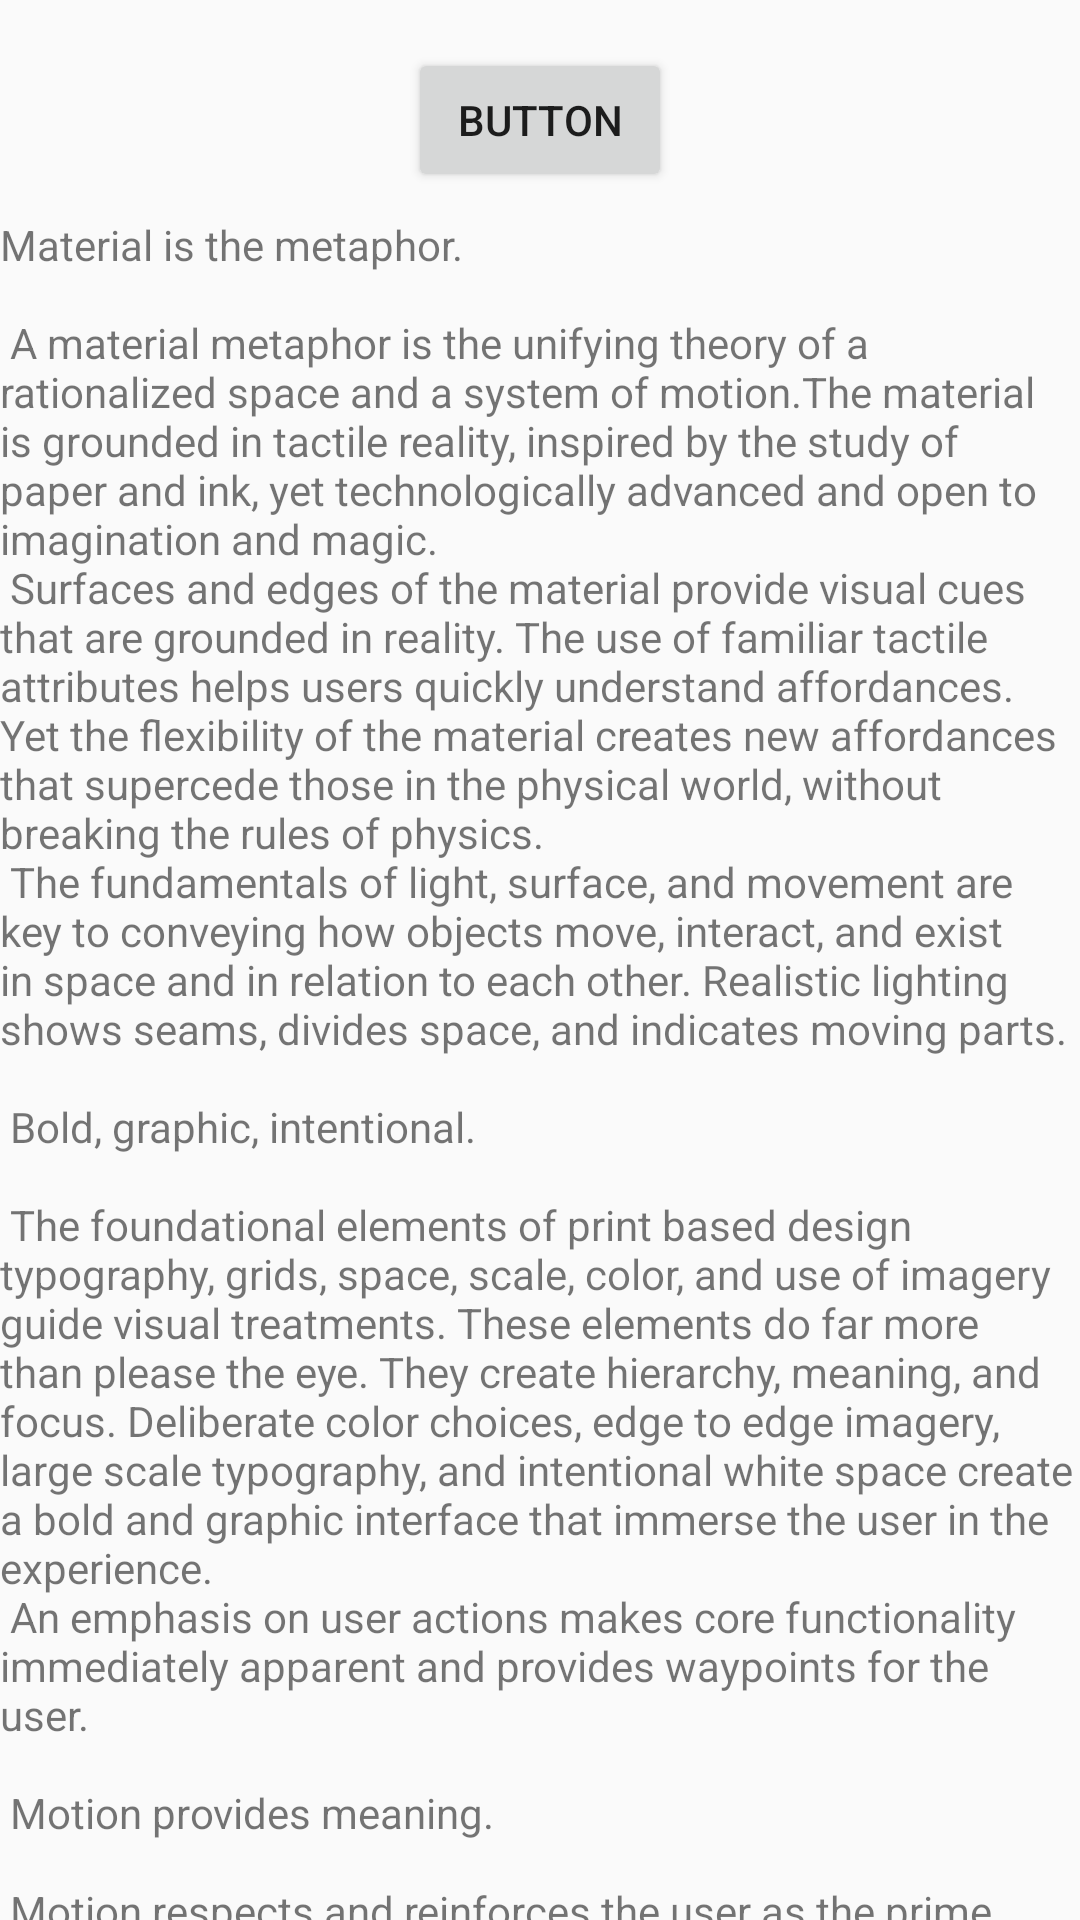

Android layout source for this screen:
<!-- AndroidManifest.xml: application theme AppTheme.NoActionBar -->
<!-- res/layout/fragment_chemp.xml -->
<?xml version="1.0" encoding="utf-8"?>
<android.support.v4.widget.NestedScrollView
    xmlns:android="http://schemas.android.com/apk/res/android"
    xmlns:app="http://schemas.android.com/apk/res-auto"
    android:layout_width="match_parent"
    android:layout_height="match_parent"
    app:layout_behavior="@string/appbar_scrolling_view_behavior">


    <android.support.constraint.ConstraintLayout
        android:layout_width="match_parent"
        android:layout_height="match_parent">

        <Button
            android:id="@+id/button3"
            android:layout_width="wrap_content"
            android:layout_height="wrap_content"
            android:layout_marginLeft="8dp"
            android:layout_marginRight="8dp"
            android:layout_marginTop="16dp"
            android:text="Button"
            app:layout_constraintLeft_toLeftOf="parent"
            app:layout_constraintRight_toRightOf="parent"
            app:layout_constraintTop_toTopOf="parent" />

        <TextView
            android:id="@+id/textView3"
            android:layout_width="wrap_content"
            android:layout_height="wrap_content"
            android:layout_marginLeft="8dp"
            android:layout_marginRight="8dp"
            android:layout_marginTop="8dp"
            android:text="@string/large_text"
            app:layout_constraintTop_toBottomOf="@+id/button3" />

    </android.support.constraint.ConstraintLayout>
</android.support.v4.widget.NestedScrollView>
<!-- resources referenced by this layout -->
<resources>

</resources>
